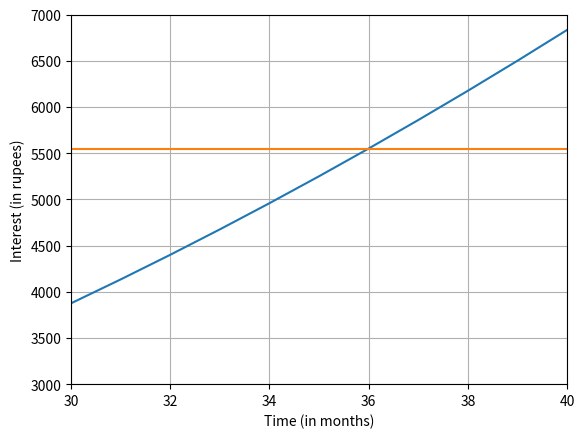

Recreate this plot in Python.
import matplotlib.pyplot as plt
import numpy as np

MONTHLY_DEPOSIT = 1000
INTEREST_RATE = 10
FINAL_INTEREST = 5550

# Monthly deposit, annual interest rate, number of months to maturity
def interest(deposit, rate, months):
    return deposit * months * (months + 1) * rate / (12 * 2 * 100)

input_space = np.array(range(100)) # Assuming less than 100 months
print(input_space)

output_space = interest(MONTHLY_DEPOSIT, INTEREST_RATE, input_space)
print(output_space)

# Interest over time
plt.plot(input_space, output_space)

# Final interest, i.e., y=FINAL_INTEREST
plt.plot(input_space, [FINAL_INTEREST for i in range(len(input_space))])

# We want point of intersection of the two plots


# Values chosen for visibility
plt.xlim(30, 40)
plt.ylim(3000, 7000)

plt.xlabel("Time (in months)")
plt.ylabel("Interest (in rupees)")
plt.grid()
plt.show()
